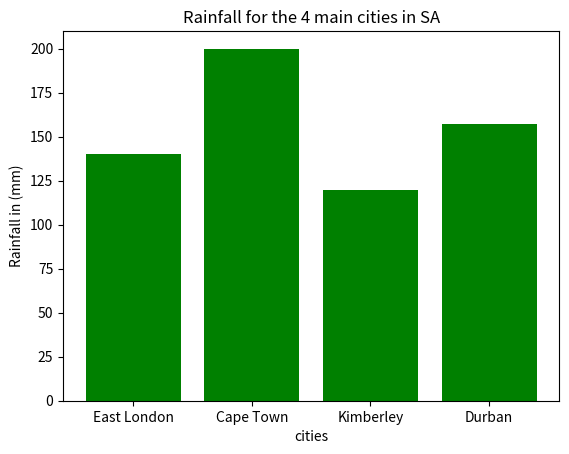

The script that saved this image:
import matplotlib.pyplot as plt
import numpy as np
import matplotlib.pyplot as plt

cities = ['East London', 'Cape Town', 'Kimberley', 'Durban']
rainfall = [140,  200, 120, 157]
x_pos = [i for i, _ in enumerate(cities)] # labels on the x-axis
# labeling and visuals
plt.bar(x_pos, rainfall, color='green')
plt.xlabel("cities")
plt.ylabel("Rainfall in (mm)")
plt.title("Rainfall for the 4 main cities in SA")
plt.xticks(x_pos, cities)
plt.show()

"""import numpy
from scipy import stats

test_scores = [12, 99, 86, 87, 88, 45, 87, 94, 78, 77, 85, 86]
my_mean = numpy.mean(test_scores)
print("the mean is: ", mymean)

my_mode = stats.mode(test_scores)
print("the mode is: ", my_mode)

x = numpy.percentile(test_scores, 75)
print("The 75% percentile for the marks is ", x)"""
